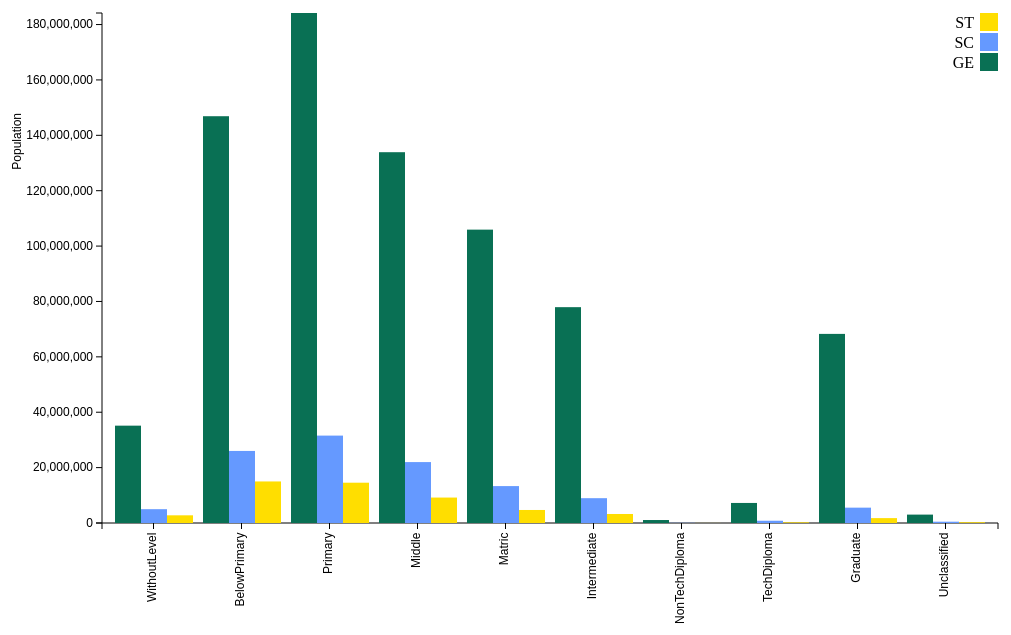
D3 v3 page, settled after 360 driven frames (6 s of simulated time); the page loaded 1 data file(s).


    d3.json("json3.json", function(err,data){

      var margin = {top: 20, right: 20, bottom: 170, left: 100},
          width = 1016 - margin.left - margin.right,
          height = 700 - margin.top - margin.bottom,
          seriesNames = ["GE","SC","ST"],
          x0 = d3.scale.ordinal()
                  .rangeRoundBands([0, width], .1),
          x1 = d3.scale.ordinal(),
          y = d3.scale.linear()
                .range([height, 0]),
          color = d3.scale.ordinal()
                    .range(["#097054", "#6599FF", "#FFDE00"]),
          xAxis = d3.svg.axis()
                    .scale(x0)
                    .orient("bottom"),
          yAxis = d3.svg.axis()
                    .scale(y)
                    .orient("left"),
          svg = d3.select("body").append("svg")
                  .attr("width", width + margin.left + margin.right)
                  .attr("height", height + margin.top + margin.bottom)
                  .append("g")
                  .attr("transform", "translate(" + margin.left + "," + margin.top + ")"),
          seriesKeys = d3.keys(data[0]).filter(function (key) { return (key !== "tableName"); }),
          data1 = [],
          tip = d3.tip()
                      .attr('class', 'd3-tip')
                      .offset([-10, 0])
                      .html(function(d) {
                        return "<strong>Population:</strong> <span style='color:red'>" + d.value + "</span>";
                      });
      svg.call(tip);

      for (var i = 0; i < parseInt(seriesKeys.length); i++) {
        var arr = [];
        for (var j = 0, dataLength = data.length; j < dataLength; j++) {
          var tempData = data[j];
          var obj = {name: seriesNames[j], value: +tempData[seriesKeys[i]]};
          arr.push(obj);
        }
        var objTemp = {};
        objTemp.xAxisIndex = seriesKeys[i];
        objTemp.educationLevel = arr;
        data1[i] = objTemp;
      }
      x0.domain(data1.map(function (d) { return d.xAxisIndex; }));
      x1.domain(seriesNames).rangeRoundBands([0, x0.rangeBand()]);
      y.domain([0, (10 + d3.max(data1, function (d) { return d3.max(d.educationLevel, function (d) { return d.value; }); }))]);

      svg.append("g")
          .attr("class", "x axis")
          .attr("transform", "translate(0," + height + ")")
          .call(xAxis)
          .selectAll("text")
          .style("text-anchor","end")
          .attr("dx", "-.8em")
          .attr("dy", "-0.55em")
          .attr("transform", "rotate(-90)");

      svg.append("g")
          .attr("class", "y axis")
          .call(yAxis)
          .append("text")
          .attr("transform", "rotate(-90)")
          .attr("y", -90)
          .attr("x", -100)
          .attr("dy", ".71em")
          .style("text-anchor", "end")
          .text("Population");

      var state = svg.selectAll(".state")
                      .data(data1)
                      .enter().append("g")
                      .attr("class", "g")
                      .attr("transform", function (d) { return "translate(" + x0(d.xAxisIndex) + ",0)"; });

      state.selectAll("rect")
            .data(function (d) { return d.educationLevel; })
            .enter().append("rect")
            .attr("width", x1.rangeBand())  //x1.rangeBand()
            .attr("x", function (d) {return x1(d.name); })
            .attr("y", function (d) { return y(d.value); })
            .attr("height", function (d) { return height - y(d.value); })
            .style("fill", function (d) { return color(d.name); })
            .on('mouseover', tip.show)
            .on('mouseout', tip.hide);

      var legend = svg.selectAll(".legend")
                      .data(seriesNames.slice().reverse())
                      .enter().append("g")
                      .attr("class", "legend")
                      .attr("transform", function (d, i) { return "translate(0," + i * 20 + ")"; });

      legend.append("rect")
            .attr("x", width - 18)
            .attr("width", 18)
            .attr("height", 18)
            .style("fill", color);

      legend.append("text")
            .attr("x", width - 24)
            .attr("y", 9)
            .attr("dy", ".35em")
            .style("text-anchor", "end")
            .text(function (d) { return d; });

    });
  
// ── js/index.js

(function (root, factory) {
  if (typeof define === 'function' && define.amd) {
    // AMD. Register as an anonymous module with d3 as a dependency.
    define(['d3'], factory)
  } else if (typeof module === 'object' && module.exports) {
    // CommonJS
    module.exports = function(d3) {
      d3.tip = factory(d3)
      return d3.tip
    }
  } else {
    // Browser global.
    root.d3.tip = factory(root.d3)
  }
}(this, function (d3) {

  // Public - contructs a new tooltip
  //
  // Returns a tip
  return function() {
    var direction = d3_tip_direction,
        offset    = d3_tip_offset,
        html      = d3_tip_html,
        node      = initNode(),
        svg       = null,
        point     = null,
        target    = null

    function tip(vis) {
      svg = getSVGNode(vis)
      point = svg.createSVGPoint()
      document.body.appendChild(node)
    }

    // Public - show the tooltip on the screen
    //
    // Returns a tip
    tip.show = function() {
      var args = Array.prototype.slice.call(arguments)
      if(args[args.length - 1] instanceof SVGElement) target = args.pop()

      var content = html.apply(this, args),
          poffset = offset.apply(this, args),
          dir     = direction.apply(this, args),
          nodel   = getNodeEl(),
          i       = directions.length,
          coords,
          scrollTop  = document.documentElement.scrollTop || document.body.scrollTop,
          scrollLeft = document.documentElement.scrollLeft || document.body.scrollLeft

      nodel.html(content)
        .style({ opacity: 1, 'pointer-events': 'all' })

      while(i--) nodel.classed(directions[i], false)
      coords = direction_callbacks.get(dir).apply(this)
      nodel.classed(dir, true).style({
        top: (coords.top +  poffset[0]) + scrollTop + 'px',
        left: (coords.left + poffset[1]) + scrollLeft + 'px'
      })

      return tip
    }

    // Public - hide the tooltip
    //
    // Returns a tip
    tip.hide = function() {
      var nodel = getNodeEl()
      nodel.style({ opacity: 0, 'pointer-events': 'none' })
      return tip
    }

    // Public: Proxy attr calls to the d3 tip container.  Sets or gets attribute value.
    //
    // n - name of the attribute
    // v - value of the attribute
    //
    // Returns tip or attribute value
    tip.attr = function(n, v) {
      if (arguments.length < 2 && typeof n === 'string') {
        return getNodeEl().attr(n)
      } else {
        var args =  Array.prototype.slice.call(arguments)
        d3.selection.prototype.attr.apply(getNodeEl(), args)
      }

      return tip
    }

    // Public: Proxy style calls to the d3 tip container.  Sets or gets a style value.
    //
    // n - name of the property
    // v - value of the property
    //
    // Returns tip or style property value
    tip.style = function(n, v) {
      if (arguments.length < 2 && typeof n === 'string') {
        return getNodeEl().style(n)
      } else {
        var args =  Array.prototype.slice.call(arguments)
        d3.selection.prototype.style.apply(getNodeEl(), args)
      }

      return tip
    }

    // Public: Set or get the direction of the tooltip
    //
    // v - One of n(north), s(south), e(east), or w(west), nw(northwest),
    //     sw(southwest), ne(northeast) or se(southeast)
    //
    // Returns tip or direction
    tip.direction = function(v) {
      if (!arguments.length) return direction
      direction = v == null ? v : d3.functor(v)

      return tip
    }

    // Public: Sets or gets the offset of the tip
    //
    // v - Array of [x, y] offset
    //
    // Returns offset or
    tip.offset = function(v) {
      if (!arguments.length) return offset
      offset = v == null ? v : d3.functor(v)

      return tip
    }

    // Public: sets or gets the html value of the tooltip
    //
    // v - String value of the tip
    //
    // Returns html value or tip
    tip.html = function(v) {
      if (!arguments.length) return html
      html = v == null ? v : d3.functor(v)

      return tip
    }

    // Public: destroys the tooltip and removes it from the DOM
    //
    // Returns a tip
    tip.destroy = function() {
      if(node) {
        getNodeEl().remove();
        node = null;
      }
      return tip;
    }

    function d3_tip_direction() { return 'n' }
    function d3_tip_offset() { return [0, 0] }
    function d3_tip_html() { return ' ' }

    var direction_callbacks = d3.map({
      n:  direction_n,
      s:  direction_s,
      e:  direction_e,
      w:  direction_w,
      nw: direction_nw,
      ne: direction_ne,
      sw: direction_sw,
      se: direction_se
    }),

    directions = direction_callbacks.keys()

    function direction_n() {
      var bbox = getScreenBBox()
      return {
        top:  bbox.n.y - node.offsetHeight,
        left: bbox.n.x - node.offsetWidth / 2
      }
    }

    function direction_s() {
      var bbox = getScreenBBox()
      return {
        top:  bbox.s.y,
        left: bbox.s.x - node.offsetWidth / 2
      }
    }

    function direction_e() {
      var bbox = getScreenBBox()
      return {
        top:  bbox.e.y - node.offsetHeight / 2,
        left: bbox.e.x
      }
    }

    function direction_w() {
      var bbox = getScreenBBox()
      return {
        top:  bbox.w.y - node.offsetHeight / 2,
        left: bbox.w.x - node.offsetWidth
      }
    }

    function direction_nw() {
      var bbox = getScreenBBox()
      return {
        top:  bbox.nw.y - node.offsetHeight,
        left: bbox.nw.x - node.offsetWidth
      }
    }

    function direction_ne() {
      var bbox = getScreenBBox()
      return {
        top:  bbox.ne.y - node.offsetHeight,
        left: bbox.ne.x
      }
    }

    function direction_sw() {
      var bbox = getScreenBBox()
      return {
        top:  bbox.sw.y,
        left: bbox.sw.x - node.offsetWidth
      }
    }

    function direction_se() {
      var bbox = getScreenBBox()
      return {
        top:  bbox.se.y,
        left: bbox.e.x
      }
    }

    function initNode() {
      var node = d3.select(document.createElement('div'))
      node.style({
        position: 'absolute',
        top: 0,
        opacity: 0,
        'pointer-events': 'none',
        'box-sizing': 'border-box'
      })

      return node.node()
    }

    function getSVGNode(el) {
      el = el.node()
      if(el.tagName.toLowerCase() === 'svg')
        return el

      return el.ownerSVGElement
    }

    function getNodeEl() {
      if(node === null) {
        node = initNode();
        // re-add node to DOM
        document.body.appendChild(node);
      };
      return d3.select(node);
    }

    // Private - gets the screen coordinates of a shape
    //
    // Given a shape on the screen, will return an SVGPoint for the directions
    // n(north), s(south), e(east), w(west), ne(northeast), se(southeast), nw(northwest),
    // sw(southwest).
    //
    //    +-+-+
    //    |   |
    //    +   +
    //    |   |
    //    +-+-+
    //
    // Returns an Object {n, s, e, w, nw, sw, ne, se}
    function getScreenBBox() {
      var targetel   = target || d3.event.target;

      while ('undefined' === typeof targetel.getScreenCTM && 'undefined' === targetel.parentNode) {
          targetel = targetel.parentNode;
      }

      var bbox       = {},
          matrix     = targetel.getScreenCTM(),
          tbbox      = targetel.getBBox(),
          width      = tbbox.width,
          height     = tbbox.height,
          x          = tbbox.x,
          y          = tbbox.y

      point.x = x
      point.y = y
      bbox.nw = point.matrixTransform(matrix)
      point.x += width
      bbox.ne = point.matrixTransform(matrix)
      point.y += height
      bbox.se = point.matrixTransform(matrix)
      point.x -= width
      bbox.sw = point.matrixTransform(matrix)
      point.y -= height / 2
      bbox.w  = point.matrixTransform(matrix)
      point.x += width
      bbox.e = point.matrixTransform(matrix)
      point.x -= width / 2
      point.y -= height / 2
      bbox.n = point.matrixTransform(matrix)
      point.y += height
      bbox.s = point.matrixTransform(matrix)

      return bbox
    }

    return tip
  };

}));


### data: json3.json
[
 {
  "tableName": "C2308",
  "WithoutLevel": 35153231,
  "BelowPrimary": 146897597,
  "Primary": 184170833,
  "Middle": 133903266,
  "Matric": 105939743,
  "Intermediate": 77942593,
  "NonTechDiploma": 1072289,
  "TechDiploma": 7238719,
  "Graduate": 68288971,
  "Unclassified": 3031570
 },
 {
  "tableName": "C2508SC",
  "WithoutLevel": 4990817,
  "BelowPrimary": 26019996,
  "Primary": 31562082,
  "Middle": 21996757,
  "Matric": 13327536,
  "Intermediate": 8963573,
  "NonTechDiploma": 71117,
  "TechDiploma": 815129,
  "Graduate": 5542477,
  "Unclassified": 470513
 },
 {
  "tableName": "C2708ST",
  "WithoutLevel": 2773640,
  "BelowPrimary": 15005245,
  "Primary": 14553875,
  "Middle": 9185930,
  "Matric": 4702719,
  "Intermediate": 3253623,
  "NonTechDiploma": 19522,
  "TechDiploma": 236235,
  "Graduate": 1763879,
  "Unclassified": 270805
 }
]